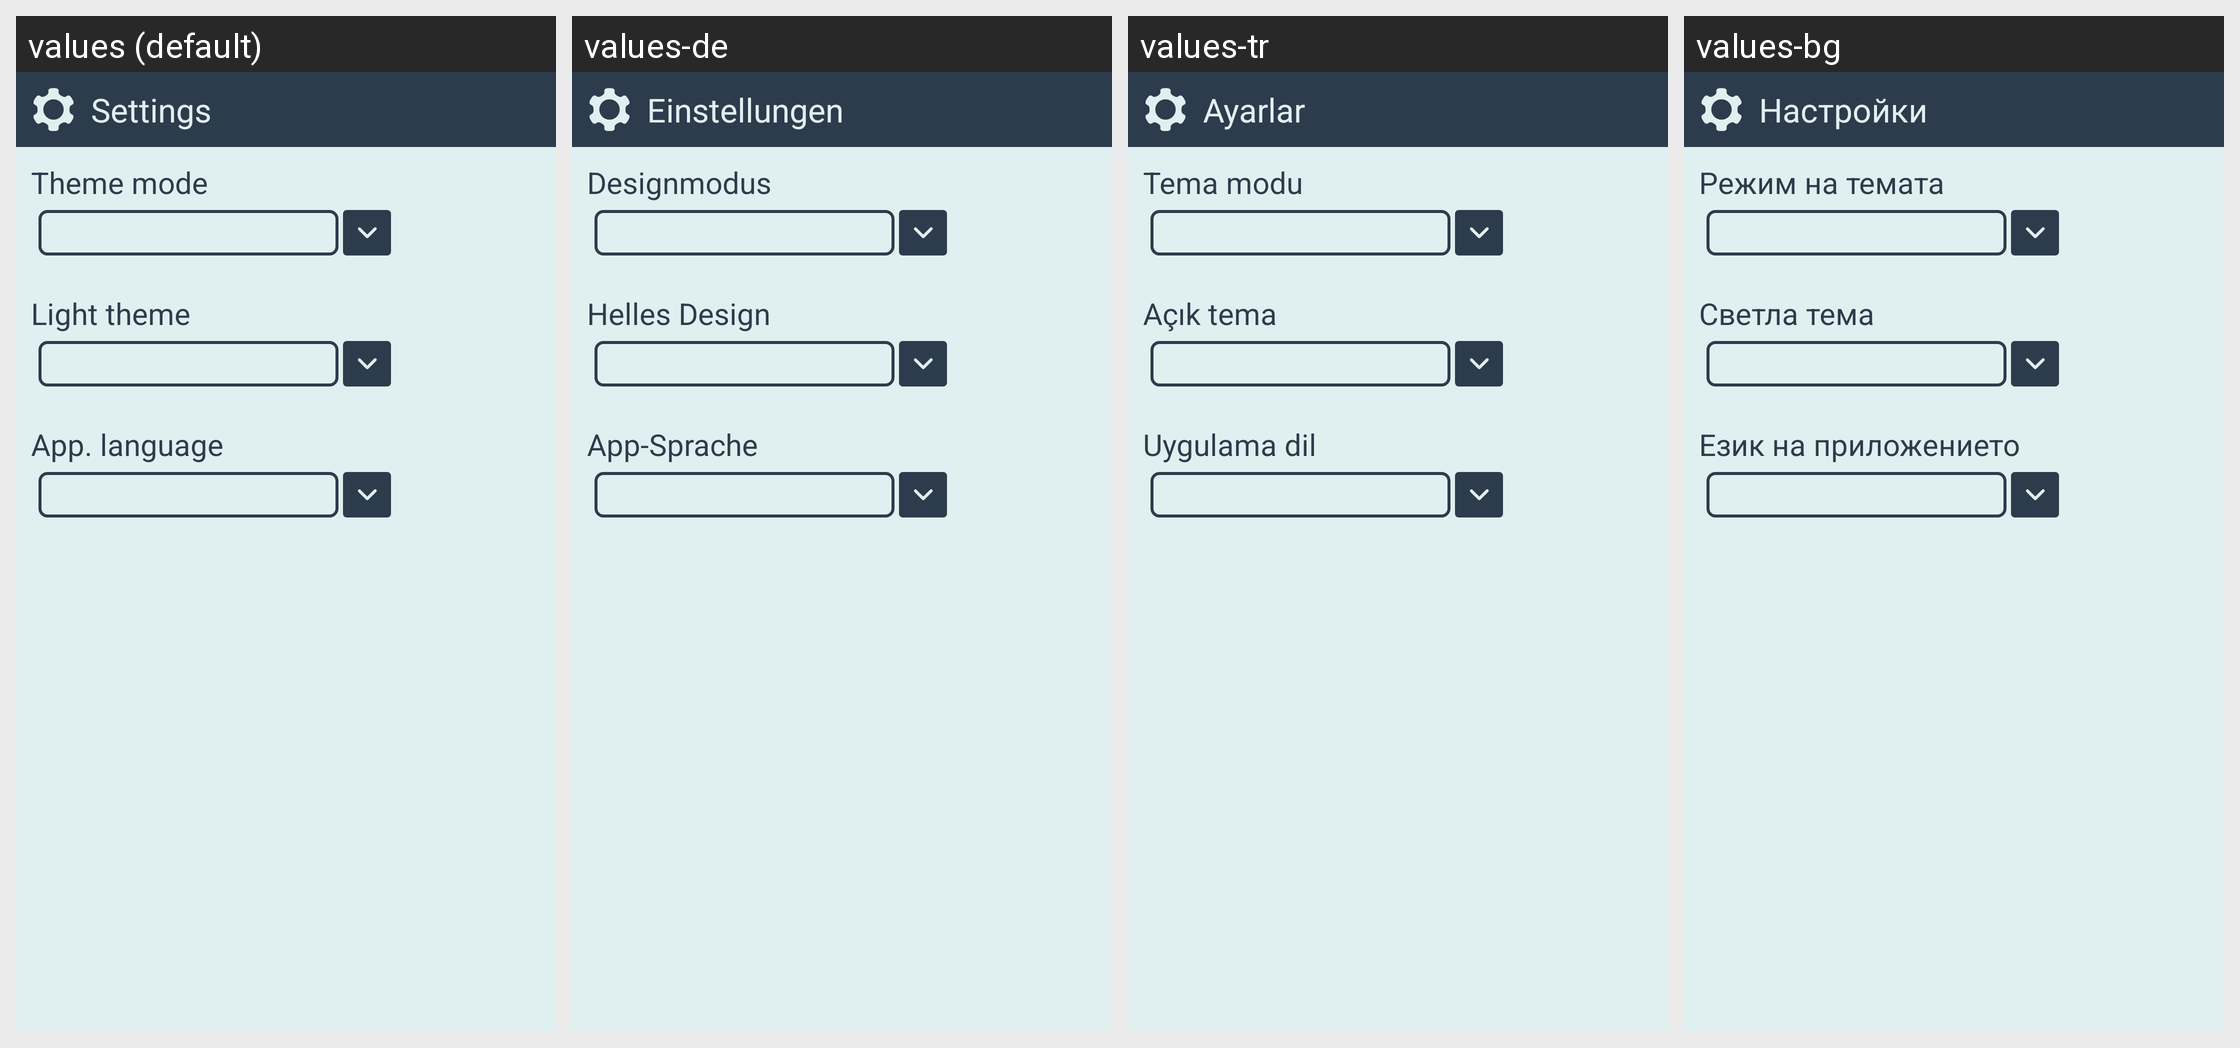

Locale-by-locale string values for the Android screen shown in this grid:
Android screen res/layout/appbase_cv_settings.xml rendered under 4 locales, left to right: values (default), values-de, values-tr, values-bg. Device: Nexus 5 (rendered at 1080×1920; each locale shown at half size, 540×960, under a caption strip naming it); theme SeaSaltEmerald.
Other locales in the repository, not shown: values-es, values-fr, values-it, values-pl, values-pt, values-ro, values-ru, values-ua, values-uk.
Strings drawn on this screen, with the default value and each locale's value (text and hints the layout hard-codes, and strings that could not be matched under every locale, appear in the picture but are not listed):

title_settings
  values: Settings
  values-de: Einstellungen
  values-tr: Ayarlar
  values-bg: Настройки

theme_mode
  values: Theme mode
  values-de: Designmodus
  values-tr: Tema modu
  values-bg: Режим на темата

light_theme
  values: Light theme
  values-de: Helles Design
  values-tr: Açık tema
  values-bg: Светла тема

app_language
  values: App. language
  values-de: App-Sprache
  values-tr: Uygulama dil
  values-bg: Език на приложението
